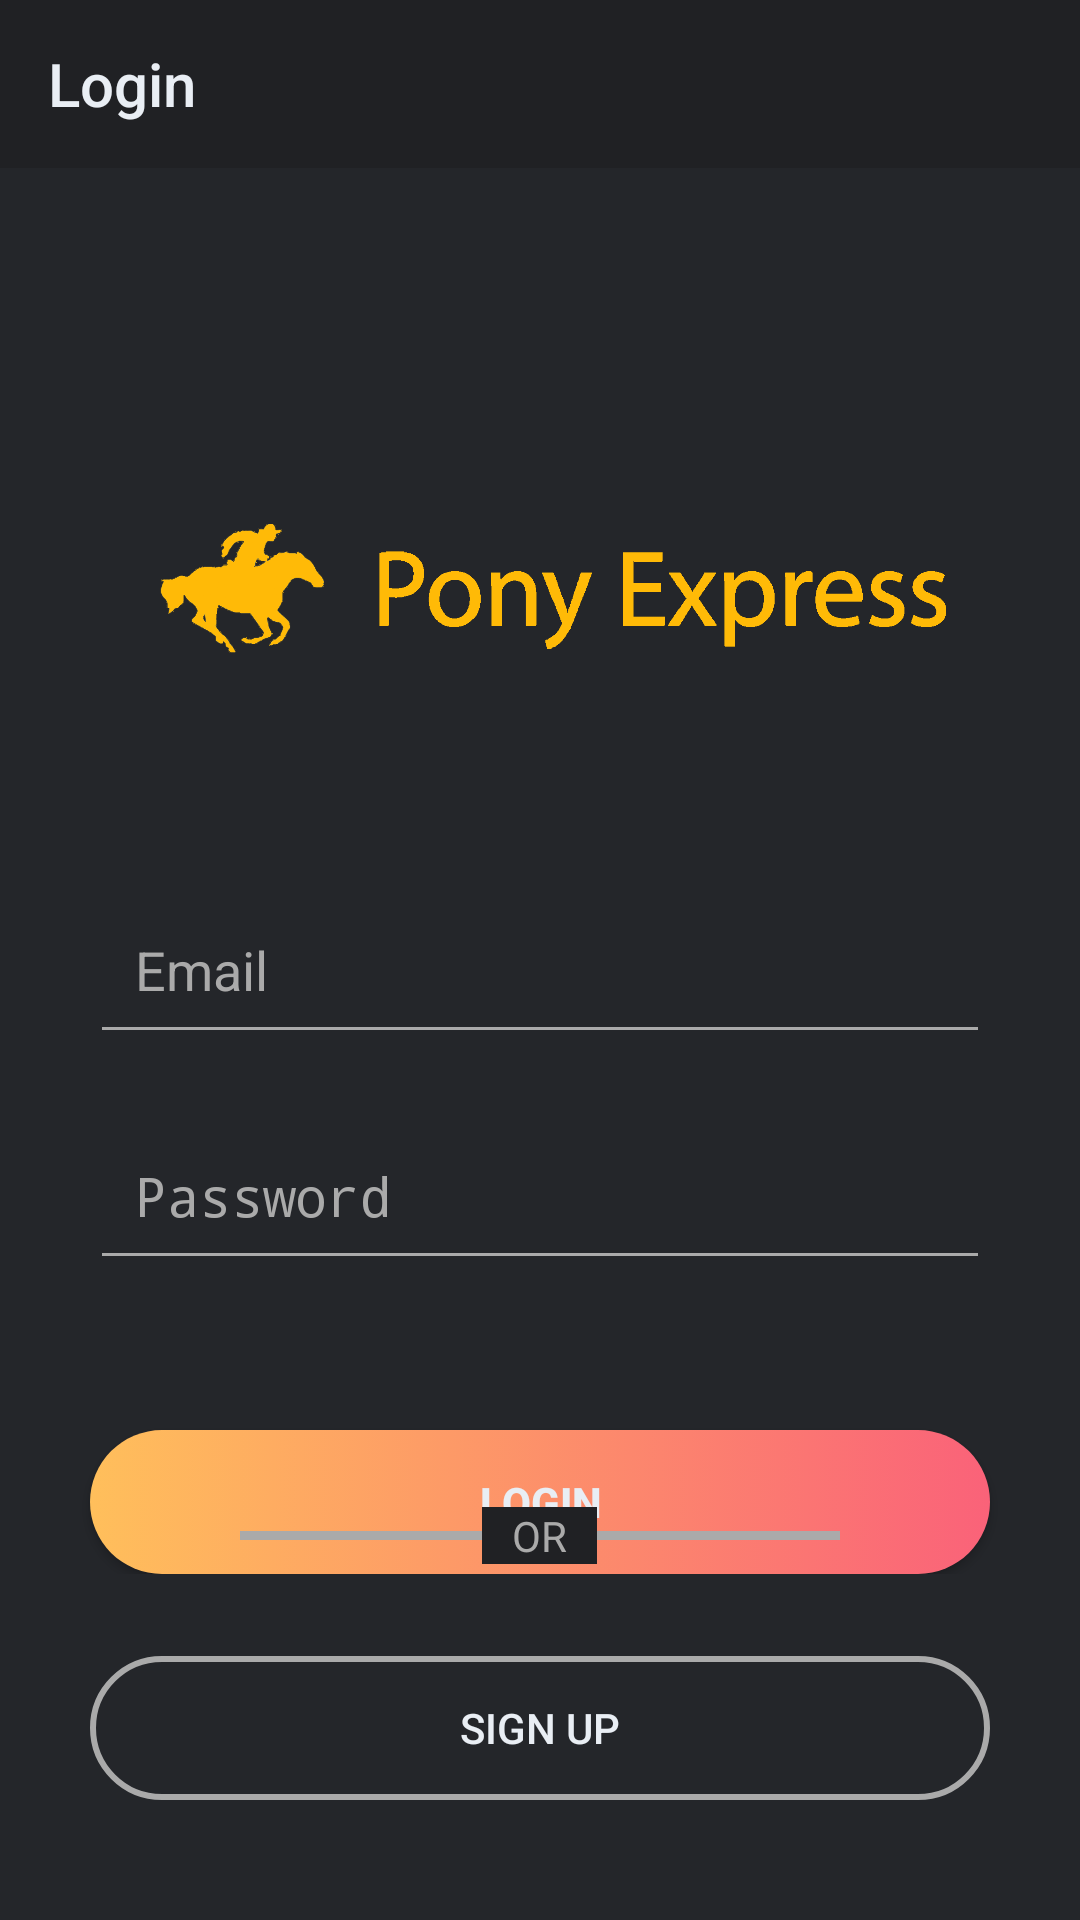

Layout XML and referenced resources for this Android screen:
<!-- AndroidManifest.xml: application theme AppTheme -->
<!-- res/layout/activity_login.xml -->
<?xml version="1.0" encoding="utf-8"?>

<androidx.coordinatorlayout.widget.CoordinatorLayout xmlns:android="http://schemas.android.com/apk/res/android"
    xmlns:app="http://schemas.android.com/apk/res-auto"
    xmlns:tools="http://schemas.android.com/tools"
    android:id="@+id/coordinator"
    android:layout_width="match_parent"
    android:layout_height="match_parent"
    android:background="@color/gray"
    tools:context=".RegisterActivity">

    <RelativeLayout
        android:layout_width="match_parent"
        android:layout_height="match_parent">

        <androidx.appcompat.widget.Toolbar
            android:id="@+id/toolbar"
            android:layout_width="match_parent"
            android:layout_height="wrap_content"
            android:background="@color/colorPrimary"
            android:theme="@style/ThemeOverlay.AppCompat.Dark.ActionBar"
            app:title="Login"
            app:titleTextColor="@color/white" />

        <LinearLayout
            android:layout_width="match_parent"
            android:layout_height="wrap_content"
            android:layout_below="@id/toolbar"
            android:layout_marginTop="50dp"
            android:orientation="vertical">

            <ImageView
                android:layout_width="wrap_content"
                android:layout_height="80dp"
                android:layout_marginTop="50dp"
                android:src="@drawable/header" />

            <com.google.android.material.textfield.TextInputLayout
                android:layout_width="match_parent"
                android:layout_height="wrap_content"
                android:layout_marginLeft="30dp"
                android:layout_marginTop="50dp"
                android:layout_marginRight="30dp"
                android:hint="Email"
                android:textColorHint="@android:color/darker_gray">

                <EditText
                    android:id="@+id/et_email"
                    android:layout_width="match_parent"
                    android:layout_height="match_parent"
                    android:backgroundTint="@android:color/darker_gray"
                    android:ems="20"
                    android:inputType="textEmailAddress"
                    android:maxLength="40"
                    android:padding="15dp"
                    android:singleLine="true"
                    android:textColor="@color/white"
                    android:textColorHint="@android:color/darker_gray" />

            </com.google.android.material.textfield.TextInputLayout>

            <com.google.android.material.textfield.TextInputLayout
                android:layout_width="match_parent"
                android:layout_height="wrap_content"
                android:layout_marginLeft="30dp"
                android:layout_marginTop="10dp"
                android:layout_marginRight="30dp"
                android:hint="Password"
                android:textColorHint="@android:color/darker_gray">

                <EditText
                    android:id="@+id/et_password"
                    android:layout_width="match_parent"
                    android:layout_height="match_parent"
                    android:backgroundTint="@android:color/darker_gray"
                    android:ems="20"
                    android:inputType="textPassword"
                    android:maxLength="20"
                    android:padding="15dp"
                    android:singleLine="true"
                    android:textColor="@color/white"
                    android:textColorHint="@android:color/darker_gray" />

            </com.google.android.material.textfield.TextInputLayout>

            <Button
                android:id="@+id/btn_submit"
                android:layout_width="match_parent"
                android:layout_height="wrap_content"
                android:layout_marginLeft="30dp"
                android:layout_marginTop="50dp"
                android:layout_marginRight="30dp"
                android:background="@drawable/btn_login"
                android:text="Login"
                android:textColor="@color/white"
                android:textStyle="bold" />

        </LinearLayout>

        <LinearLayout
            android:layout_width="match_parent"
            android:layout_height="wrap_content"
            android:layout_alignParentBottom="true"
            android:layout_marginBottom="10dp"
            android:orientation="vertical">

            <RelativeLayout
                android:layout_width="match_parent"
                android:layout_height="20dp">

                <ImageView
                    android:layout_width="200dp"
                    android:layout_height="3dp"
                    android:layout_centerInParent="true"
                    android:background="@android:color/darker_gray" />

                <TextView
                    android:layout_width="wrap_content"
                    android:layout_height="wrap_content"
                    android:layout_centerInParent="true"
                    android:background="@color/colorPrimary"
                    android:paddingLeft="10dp"
                    android:paddingRight="10dp"
                    android:text="OR"
                    android:textColor="@android:color/darker_gray" />

            </RelativeLayout>

            <Button
                android:id="@+id/btn_register"
                android:layout_width="match_parent"
                android:layout_height="wrap_content"
                android:layout_gravity="center"
                android:layout_margin="30dp"
                android:layout_marginTop="20dp"
                android:background="@drawable/btn_register"
                android:text="Sign up"
                android:textColor="@color/white"

                />
        </LinearLayout>


    </RelativeLayout>
</androidx.coordinatorlayout.widget.CoordinatorLayout>
<!-- resources referenced by this layout -->
<resources>
  <color name="colorPrimary">#202124</color>
  <color name="gray">#24262a</color>
  <color name="white">#e9eef4</color>
  <!-- drawable btn_login (drawable) -->
  <?xml version="1.0" encoding="utf-8"?>
  
  <selector xmlns:android="http://schemas.android.com/apk/res/android">
  
      <item android:state_pressed="false">
          <shape android:shape="rectangle">
              <gradient android:startColor="#ffbf5b" android:endColor="#fa6279"/>
              <corners android:radius="30dp" />
          </shape>
      </item>
  
      <item android:state_pressed="true">
          <shape android:shape="rectangle">
              <gradient android:endColor="#ffbf5b" android:startColor="#fa6279"/>
              <corners android:radius="30dp" />
          </shape>
      </item>
  
  </selector>
  <!-- drawable btn_register (drawable) -->
  <?xml version="1.0" encoding="utf-8"?>
  
  <selector xmlns:android="http://schemas.android.com/apk/res/android">
  
      <item android:state_pressed="false">
          <shape android:shape="rectangle" >
              <corners android:radius="30dp"/>
              <stroke android:color="@android:color/darker_gray" android:width="2dp" />
          </shape>
      </item>
  
      <item android:state_pressed="true">
          <shape android:shape="rectangle" >
              <corners android:radius="30dp"/>
              <stroke android:color="@color/colorAccent" android:width="2dp" />
          </shape>
      </item>
  
  </selector>
  <!-- drawable header: png bitmap (drawable, 53793 bytes) -->
  <style name="AppTheme" parent="Theme.AppCompat.Light.NoActionBar">
  
          <item name="colorPrimary">@color/colorPrimary</item>
          <item name="colorPrimaryDark">@color/colorPrimaryDark</item>
          <item name="colorAccent">@color/colorAccent</item>
  
      </style>
  <color name="colorAccent">#5ea3de</color>
  <color name="colorPrimaryDark">#1a242e</color>
</resources>
